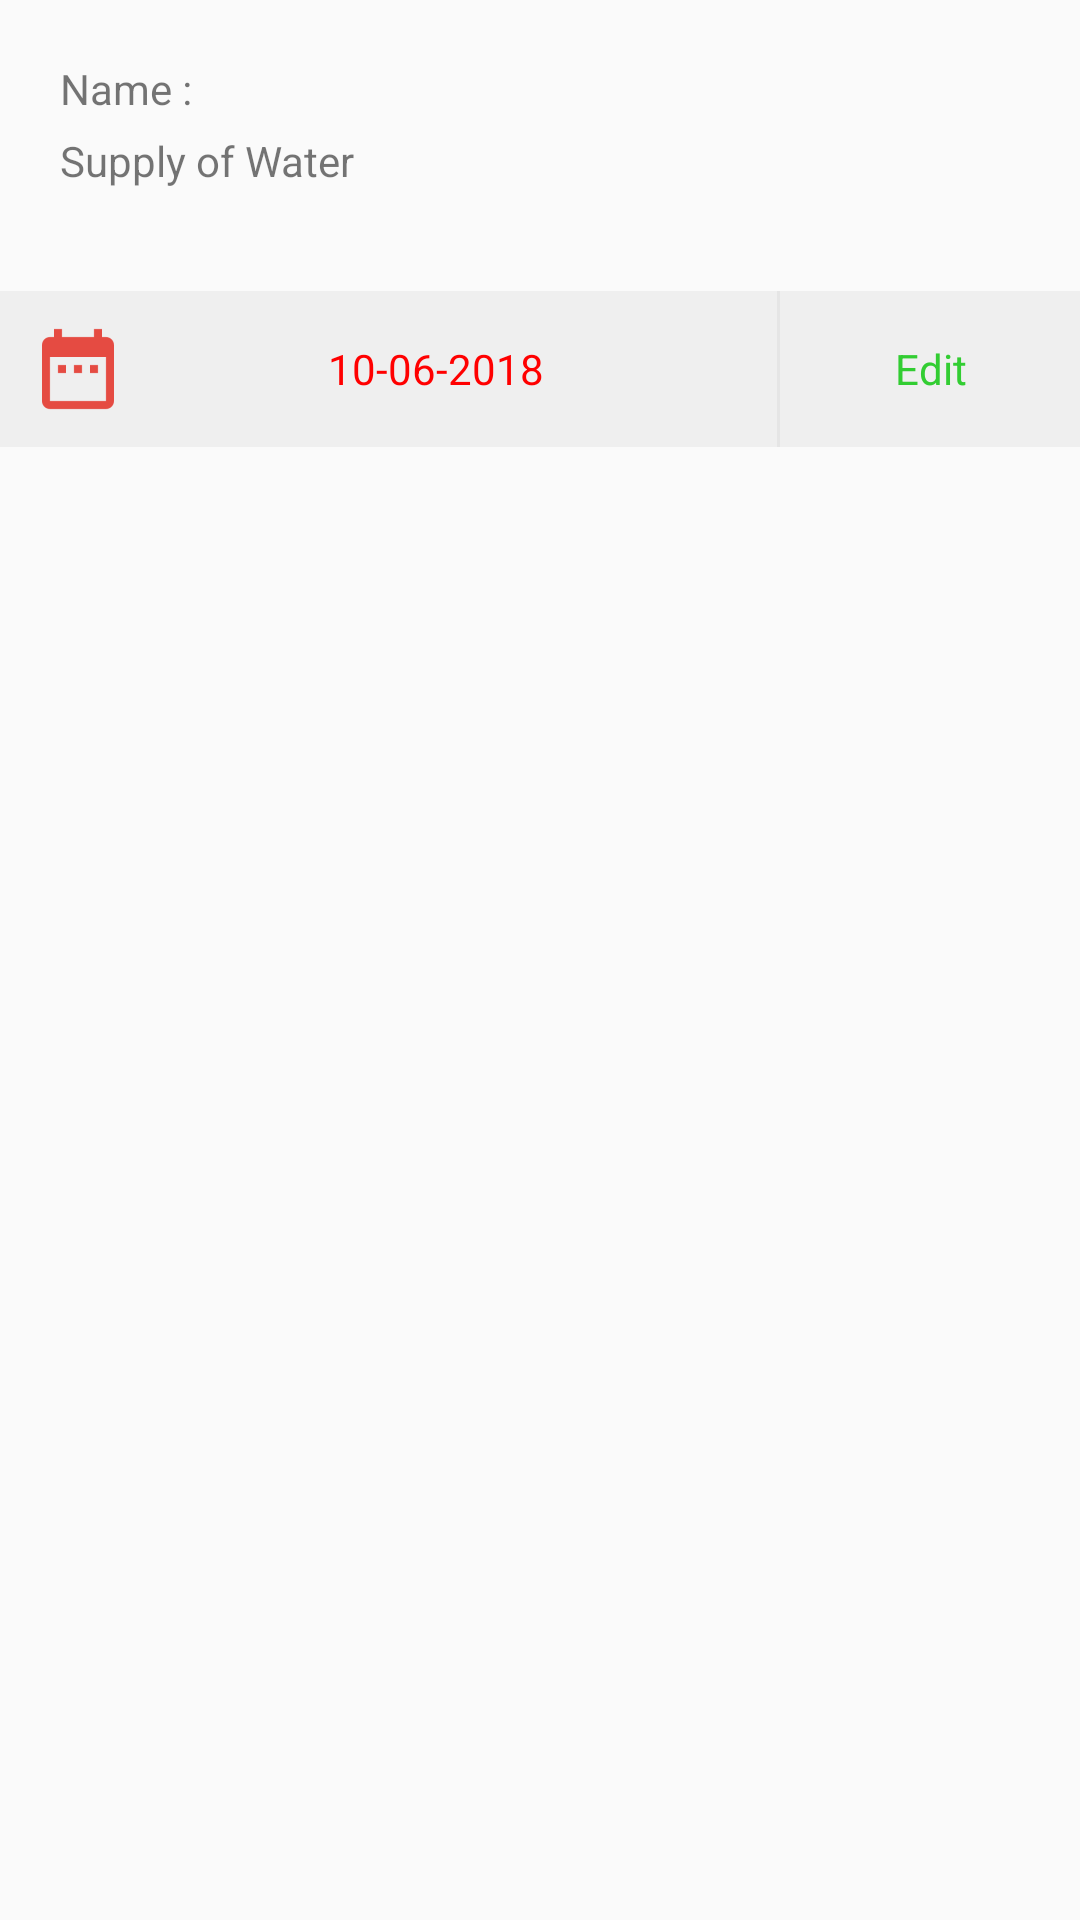

Here is an Android app screen rendered from its layout file. Give the layout XML and the strings, colors and styles it references.
<!-- AndroidManifest.xml: application theme AppTheme -->
<!-- res/layout/expenses_list_item.xml -->
<?xml version="1.0" encoding="utf-8"?>
<RelativeLayout
    xmlns:android="http://schemas.android.com/apk/res/android" android:layout_width="match_parent"
    android:layout_height="wrap_content">

    <RelativeLayout
        android:id="@+id/rl_details"
        android:layout_width="match_parent"
        android:layout_height="wrap_content"
        android:layout_margin="10dp">

        <TextView
            android:id="@+id/tv_hname"
            android:layout_width="wrap_content"
            android:layout_height="wrap_content"
            android:layout_marginTop="10dp"
            android:layout_marginLeft="10dp"
            android:text="Name : "/>
        <TextView
            android:id="@+id/tv_name"
            android:layout_width="wrap_content"
            android:layout_height="wrap_content"
            android:layout_toRightOf="@+id/tv_hname"
            android:layout_marginTop="10dp"
            android:layout_marginLeft="10dp"
            android:textColor="@color/blue"
            android:text=" "/>
        <TextView
            android:id="@+id/tv_flat"
            android:layout_width="wrap_content"
            android:layout_height="wrap_content"
            android:layout_below="@+id/tv_name"
            android:layout_marginTop="5dp"
            android:layout_marginLeft="10dp"
            android:text="Supply of Water"/>
        <TextView
            android:id="@+id/tv_comptype"
            android:layout_width="wrap_content"
            android:layout_height="wrap_content"
            android:layout_marginTop="5dp"
            android:layout_below="@+id/tv_flat"
            android:layout_marginLeft="10dp"
            android:text=" "/>

        <TextView
            android:visibility="gone"
            android:layout_width="wrap_content"
            android:layout_height="wrap_content"
            android:text="View Details"
            android:padding="3dp"
            android:layout_alignParentRight="true"
            android:background="@color/colorPrimary"
            android:textColor="@color/white"/>

    </RelativeLayout>

    <LinearLayout
        android:layout_width="match_parent"
        android:layout_height="wrap_content"
        android:background="#80e5e5e5"
        android:weightSum="2"
        android:layout_below="@+id/rl_details">

        <TextView
            android:id="@+id/date"
            android:layout_width="0dp"
            android:layout_weight="1.5"
            android:layout_margin="10dp"
            android:gravity="center"
            android:drawableStart="@drawable/ic_action_calender"
            android:drawableLeft="@drawable/ic_action_calender"
            android:textColor="@color/red_bg"
            android:layout_height="wrap_content"
            android:text="10-06-2018"/>
        <View
            android:layout_width="1dp"
            android:layout_height="match_parent"
            android:background="#e5e5e5"/>

        <TextView
            android:id="@+id/edit"
            android:layout_width="0dp"
            android:layout_weight="0.5"
            android:gravity="center"
            android:layout_margin="10dp"
            android:drawableStart="@drawable/edit_blue"
            android:drawableLeft="@drawable/edit_blue"
            android:textColor="@color/green"
            android:layout_height="wrap_content"
            android:text="Edit"/>
    </LinearLayout>
</RelativeLayout>
<!-- resources referenced by this layout -->
<resources>
  <color name="blue">#3F51B5</color>
  <color name="colorPrimary">#0108a1</color>
  <color name="green">#32CD32</color>
  <color name="red_bg">#ff0000</color>
  <color name="white">#ffffff</color>
  <!-- drawable ic_action_calender: png bitmap (drawable-hdpi, 480 bytes) -->
  <style name="AppTheme" parent="Theme.AppCompat.Light.NoActionBar">
          
          <item name="colorPrimary">@color/colorPrimary</item>
          <item name="colorPrimaryDark">@color/colorPrimary</item>
          <item name="colorAccent">@color/colorAccent</item>
      </style>
  <color name="colorAccent">#32CD32</color>
</resources>
